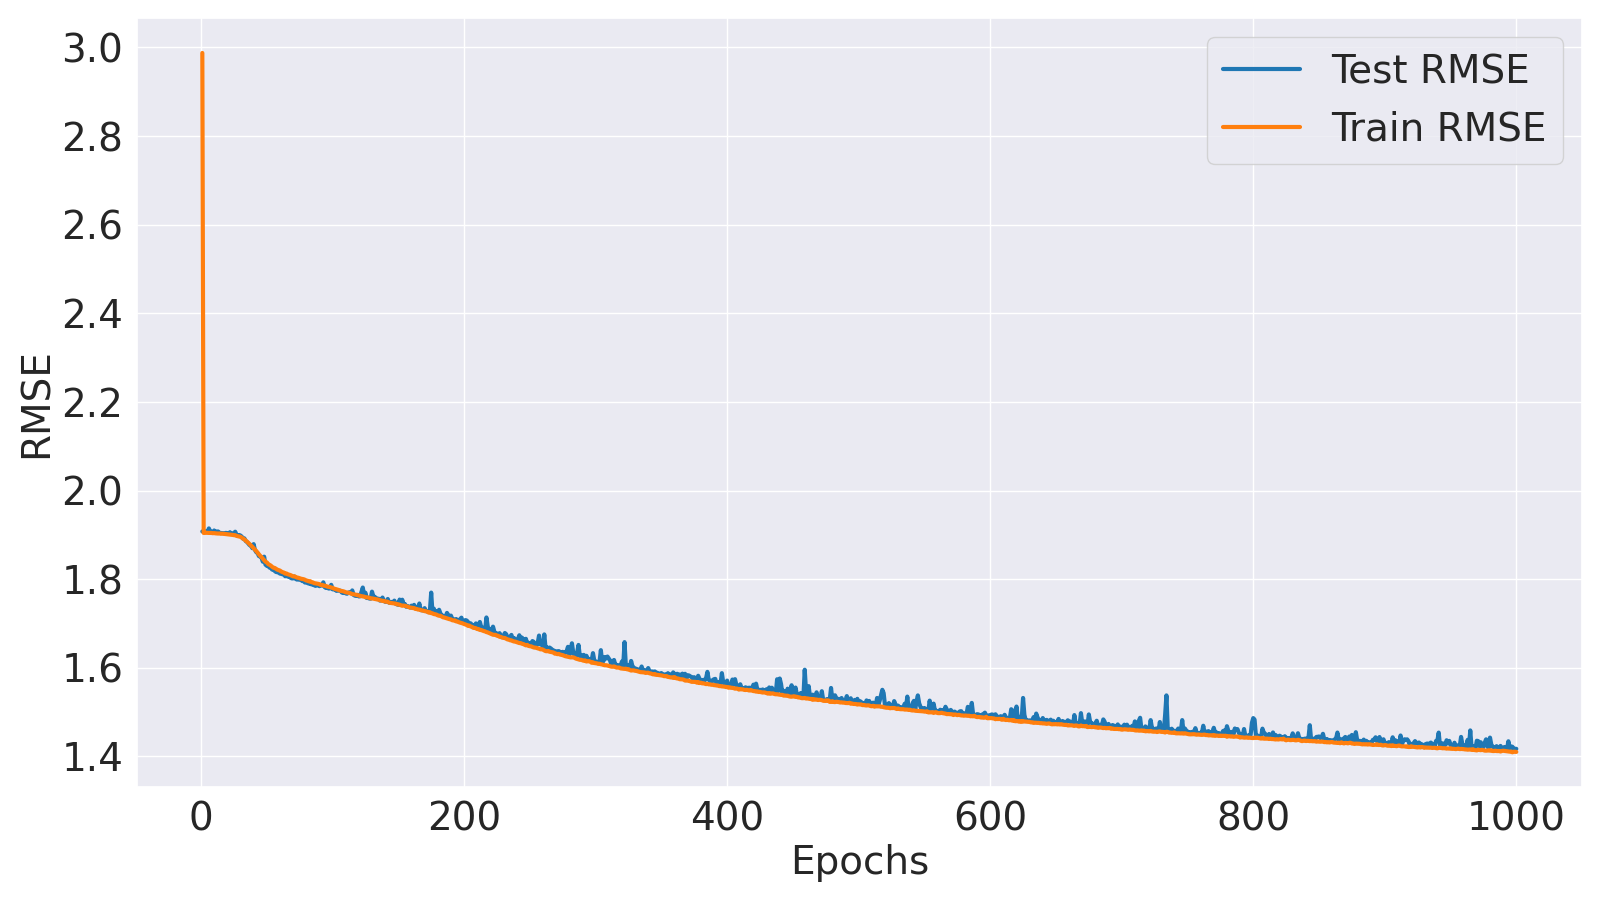

Source data for this figure (header and first rows):
Epoch, Train MSE, Train RMSE, Test MSE, Test RMSE
1, 8.926, 2.988, 3.64, 1.908
2, 3.627, 1.904, 3.636, 1.907
3, 3.628, 1.905, 3.641, 1.908
4, 3.628, 1.905, 3.636, 1.907
5, 3.627, 1.905, 3.636, 1.907
6, 3.627, 1.905, 3.666, 1.915
7, 3.627, 1.905, 3.639, 1.908
8, 3.627, 1.904, 3.636, 1.907
9, 3.625, 1.904, 3.632, 1.906
10, 3.626, 1.904, 3.648, 1.91
11, 3.624, 1.904, 3.635, 1.907
12, 3.623, 1.903, 3.639, 1.908
13, 3.622, 1.903, 3.64, 1.908
14, 3.622, 1.903, 3.627, 1.905
15, 3.62, 1.903, 3.627, 1.904
16, 3.621, 1.903, 3.626, 1.904
17, 3.62, 1.903, 3.625, 1.904
18, 3.618, 1.902, 3.625, 1.904
19, 3.617, 1.902, 3.628, 1.905
20, 3.616, 1.902, 3.624, 1.904
21, 3.614, 1.901, 3.62, 1.903
22, 3.613, 1.901, 3.633, 1.906
23, 3.612, 1.901, 3.617, 1.902
24, 3.61, 1.9, 3.622, 1.903
25, 3.608, 1.899, 3.625, 1.904
26, 3.607, 1.899, 3.638, 1.907
27, 3.602, 1.898, 3.612, 1.9
28, 3.599, 1.897, 3.605, 1.899
29, 3.596, 1.896, 3.609, 1.9
30, 3.594, 1.896, 3.604, 1.899
31, 3.586, 1.894, 3.595, 1.896
32, 3.579, 1.892, 3.577, 1.891
33, 3.571, 1.89, 3.58, 1.892
34, 3.561, 1.887, 3.557, 1.886
35, 3.552, 1.885, 3.55, 1.884
36, 3.542, 1.882, 3.536, 1.881
37, 3.531, 1.879, 3.522, 1.877
38, 3.52, 1.876, 3.52, 1.876
39, 3.509, 1.873, 3.497, 1.87
40, 3.497, 1.87, 3.531, 1.879
41, 3.486, 1.867, 3.482, 1.866
42, 3.473, 1.864, 3.463, 1.861
43, 3.459, 1.86, 3.456, 1.859
44, 3.446, 1.856, 3.431, 1.852
45, 3.433, 1.853, 3.426, 1.851
46, 3.422, 1.85, 3.418, 1.849
47, 3.409, 1.846, 3.384, 1.839
48, 3.397, 1.843, 3.426, 1.851
49, 3.384, 1.84, 3.36, 1.833
50, 3.378, 1.838, 3.35, 1.83
51, 3.365, 1.834, 3.35, 1.83
52, 3.358, 1.832, 3.336, 1.826
53, 3.352, 1.831, 3.344, 1.829
54, 3.342, 1.828, 3.319, 1.822
55, 3.334, 1.826, 3.326, 1.824
56, 3.332, 1.826, 3.308, 1.819
57, 3.325, 1.823, 3.299, 1.816
58, 3.318, 1.822, 3.297, 1.816
59, 3.314, 1.82, 3.295, 1.815
60, 3.311, 1.819, 3.286, 1.813
... 940 more rows
